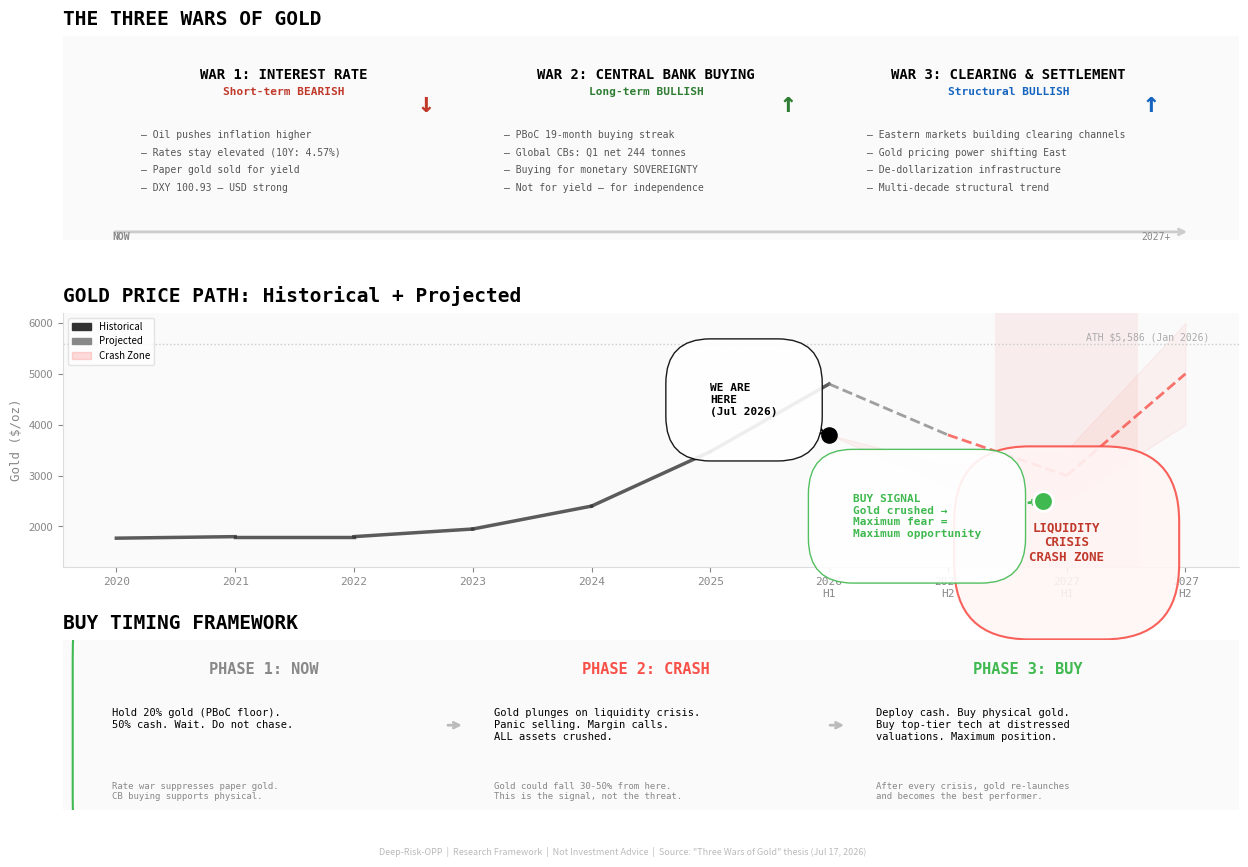

Source code (Python):
import matplotlib
matplotlib.use('Agg')
import matplotlib.pyplot as plt
import matplotlib.patches as mpatches
import numpy as np

fig = plt.figure(figsize=(14, 9), dpi=150, facecolor='#ffffff')
gs = fig.add_gridspec(3, 1, height_ratios=[1.2, 1.5, 1],
    hspace=0.35, left=0.10, right=0.94, top=0.92, bottom=0.06)

# ═══════════════════════════════════════════════════════════════
# PANEL 1: THREE WARS — Force Diagram
# ═══════════════════════════════════════════════════════════════
ax1 = fig.add_subplot(gs[0])
ax1.set_xlim(0, 12); ax1.set_ylim(0, 4)
ax1.set_xticks([]); ax1.set_yticks([])
for s in ax1.spines.values(): s.set_visible(False)
ax1.set_title('THE THREE WARS OF GOLD', fontsize=14, color='#000', fontfamily='monospace',
              fontweight='bold', pad=8, loc='left')

wars = [
    (0.5, 'WAR 1: INTEREST RATE', 'Short-term BEARISH', '#c0392b',
     ['Oil pushes inflation higher','Rates stay elevated (10Y: 4.57%)','Paper gold sold for yield','DXY 100.93 — USD strong'],
     '↓', '#c0392b'),
    (4.2, 'WAR 2: CENTRAL BANK BUYING', 'Long-term BULLISH', '#2e7d32',
     ['PBoC 19-month buying streak','Global CBs: Q1 net 244 tonnes','Buying for monetary SOVEREIGNTY','Not for yield — for independence'],
     '↑', '#2e7d32'),
    (7.9, 'WAR 3: CLEARING & SETTLEMENT', 'Structural BULLISH', '#1565c0',
     ['Eastern markets building clearing channels','Gold pricing power shifting East','De-dollarization infrastructure','Multi-decade structural trend'],
     '↑', '#1565c0'),
]

for x, title, subtitle, color, bullets, arrow, arrow_c in wars:
    # Card
    ax1.add_patch(mpatches.FancyBboxPatch((x, 0.3), 3.5, 3.2, boxstyle='round,pad=8',
        facecolor='#fafafa', edgecolor=color, linewidth=1.5))
    # Title
    ax1.text(x+1.75, 3.15, title, fontsize=10, color='#000', fontfamily='monospace',
             fontweight='bold', ha='center')
    ax1.text(x+1.75, 2.85, subtitle, fontsize=8, color=color, fontfamily='monospace',
             fontweight='bold', ha='center')
    # Arrow
    ax1.text(x+3.2, 2.5, arrow, fontsize=20, color=arrow_c, fontfamily='monospace', ha='center',
             fontweight='bold')
    # Bullets
    for j, b in enumerate(bullets):
        ax1.text(x+0.3, 2.0 - j*0.35, f'— {b}', fontsize=7, color='#555', fontfamily='monospace')

# Time arrow at bottom
ax1.annotate('', xy=(11.5, 0.15), xytext=(0.5, 0.15),
    arrowprops=dict(arrowstyle='->', color='#ccc', lw=2))
ax1.text(0.5, 0.0, 'NOW', fontsize=7, color='#888', fontfamily='monospace', fontweight='bold')
ax1.text(11, 0.0, '2027+', fontsize=7, color='#888', fontfamily='monospace')

# ═══════════════════════════════════════════════════════════════
# PANEL 2: GOLD PRICE PATH — Projection with Crash Zone
# ═══════════════════════════════════════════════════════════════
ax2 = fig.add_subplot(gs[1])
ax2.set_facecolor('#fafafa')
for s in ['top','right']: ax2.spines[s].set_visible(False)
ax2.spines['left'].set_color('#ddd'); ax2.spines['bottom'].set_color('#ddd')

# Historical + projected path
months = ['2020','2021','2022','2023','2024','2025','2026\nH1','2026\nH2','2027\nH1','2027\nH2']
gold_path = [1770, 1800, 1800, 1950, 2400, 3470, 4800, 3800, 3000, 5000]  # projection
x = range(len(months))

# Draw path
for i in range(len(x)-1):
    c = '#333' if i < 6 else ('#888' if i < 7 else '#f85149')
    ls = '-' if i < 6 else '--'
    ax2.plot([x[i], x[i+1]], [gold_path[i], gold_path[i+1]],
             color=c, linewidth=2.5 if i < 6 else 2, linestyle=ls, alpha=0.8)

# Shaded uncertainty zone
ax2.fill_between([6, 7, 8, 9], [3800, 2800, 2500, 4000], [3800, 3200, 3500, 6000],
    color='#f85149', alpha=0.06)

# Crash zone highlight
ax2.axvspan(7.4, 8.6, facecolor='#f85149', alpha=0.08, edgecolor='none')
ax2.text(8, 2100, 'LIQUIDITY\nCRISIS\nCRASH ZONE', fontsize=9, color='#c0392b',
         fontfamily='monospace', fontweight='bold', ha='center', va='top',
         bbox=dict(boxstyle='round,pad=6', facecolor='#fff5f5', edgecolor='#f85149', alpha=0.9, linewidth=1.5))

# Buy signal marker
ax2.scatter([7.8], [2500], color='#3fb950', s=200, zorder=10, edgecolors='#fff', linewidth=2)
ax2.annotate('BUY SIGNAL\nGold crushed →\nMaximum fear =\nMaximum opportunity',
    xy=(7.8, 2500), xytext=(6.2, 1800),
    fontsize=8, color='#3fb950', fontfamily='monospace', fontweight='bold',
    arrowprops=dict(arrowstyle='->', color='#3fb950', lw=2),
    bbox=dict(boxstyle='round,pad=4', facecolor='#fff', edgecolor='#3fb950', alpha=0.9))

# "We are here" marker
ax2.scatter([6], [3800], color='#000', s=120, zorder=10)
ax2.annotate('WE ARE\nHERE\n(Jul 2026)', xy=(6, 3800), xytext=(5, 4200),
    fontsize=8, color='#000', fontfamily='monospace', fontweight='bold',
    arrowprops=dict(arrowstyle='->', color='#000', lw=1.5),
    bbox=dict(boxstyle='round,pad=4', facecolor='#fff', edgecolor='#000', alpha=0.9))

# Gold ATH and current
ax2.axhline(y=5586, color='#ccc', linestyle=':', linewidth=1)
ax2.text(9.2, 5650, 'ATH $5,586 (Jan 2026)', fontsize=7, color='#aaa', fontfamily='monospace', ha='right')

ax2.set_xticks(x); ax2.set_xticklabels(months, fontsize=8, fontfamily='monospace')
ax2.tick_params(colors='#888', labelsize=8)
ax2.set_ylim(1200, 6200)
ax2.set_title('GOLD PRICE PATH: Historical + Projected', fontsize=14, color='#000',
              fontfamily='monospace', fontweight='bold', pad=8, loc='left')
ax2.set_ylabel('Gold ($/oz)', color='#888', fontsize=9, fontfamily='monospace')

# Legend
leg = [mpatches.Patch(color='#333', label='Historical'),
       mpatches.Patch(color='#888', label='Projected'),
       mpatches.Patch(color='#f85149', alpha=0.2, label='Crash Zone')]
ax2.legend(handles=leg, fontsize=7, loc='upper left', framealpha=0.8, edgecolor='#ddd')

# ═══════════════════════════════════════════════════════════════
# PANEL 3: TIMING FRAMEWORK — Buy Decision Tree
# ═══════════════════════════════════════════════════════════════
ax3 = fig.add_subplot(gs[2])
ax3.set_xlim(0, 12); ax3.set_ylim(0, 3)
ax3.set_xticks([]); ax3.set_yticks([])
for s in ax3.spines.values(): s.set_visible(False)
ax3.set_title('BUY TIMING FRAMEWORK', fontsize=14, color='#000', fontfamily='monospace',
              fontweight='bold', pad=8, loc='left')

phases = [
    (0.3, 'PHASE 1: NOW', '#888', 'Hold 20% gold (PBoC floor).\n50% cash. Wait. Do not chase.',
     'Rate war suppresses paper gold.\nCB buying supports physical.'),
    (4.2, 'PHASE 2: CRASH', '#f85149', 'Gold plunges on liquidity crisis.\nPanic selling. Margin calls.\nALL assets crushed.',
     'Gold could fall 30-50% from here.\nThis is the signal, not the threat.'),
    (8.1, 'PHASE 3: BUY', '#3fb950', 'Deploy cash. Buy physical gold.\nBuy top-tier tech at distressed\nvaluations. Maximum position.',
     'After every crisis, gold re-launches\nand becomes the best performer.'),
]

for x, title, color, action, context in phases:
    ax3.add_patch(mpatches.FancyBboxPatch((x, 0.2), 3.5, 2.5, boxstyle='round,pad=8',
        facecolor='#fafafa', edgecolor=color, linewidth=1.5))
    ax3.text(x+1.75, 2.4, title, fontsize=11, color=color, fontfamily='monospace',
             fontweight='bold', ha='center')
    ax3.text(x+0.2, 1.8, action, fontsize=7.5, color='#000', fontfamily='monospace', va='top')
    ax3.text(x+0.2, 0.5, context, fontsize=6.5, color='#888', fontfamily='monospace', va='top')

# Arrows between phases
for x1, x2, y in [(3.9, 4.1, 1.5), (7.8, 8.0, 1.5)]:
    ax3.annotate('', xy=(x2, y), xytext=(x1, y),
        arrowprops=dict(arrowstyle='->', color='#bbb', lw=2))

# ─── Footer ────────────────────────────────────────────────────
fig.text(0.5, 0.01, 'Deep-Risk-OPP  |  Research Framework  |  Not Investment Advice  |  Source: "Three Wars of Gold" thesis (Jul 17, 2026)',
         fontsize=6.5, color='#bbb', fontfamily='sans-serif', ha='center')

out = r'c:\Users\Admin\Documents\陈嘉-资料备份\08.投资决策框架\看板日志\gold_three_wars_chart.png'
fig.savefig(out, dpi=150, facecolor='#ffffff', bbox_inches='tight', pad_inches=0.3)
print(f'Saved: {out}')
